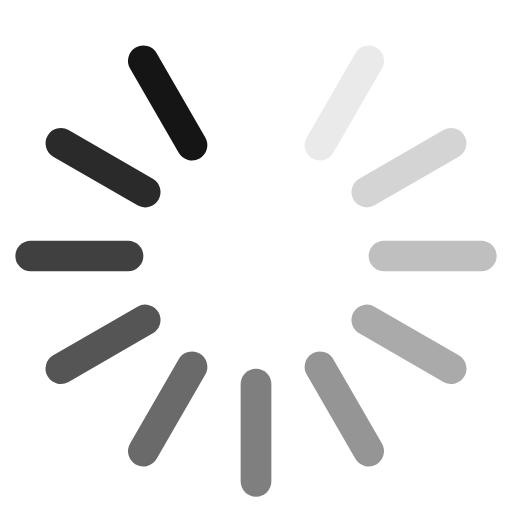
t = 0.00 s
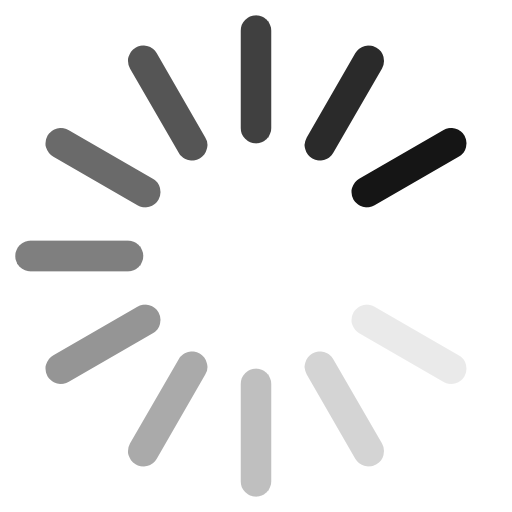
t = 0.50 s
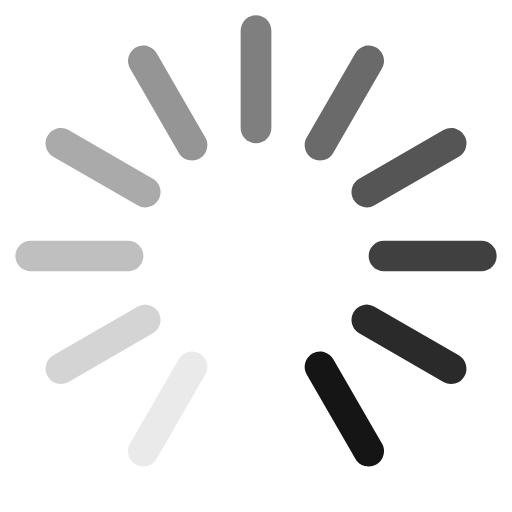
t = 1.00 s
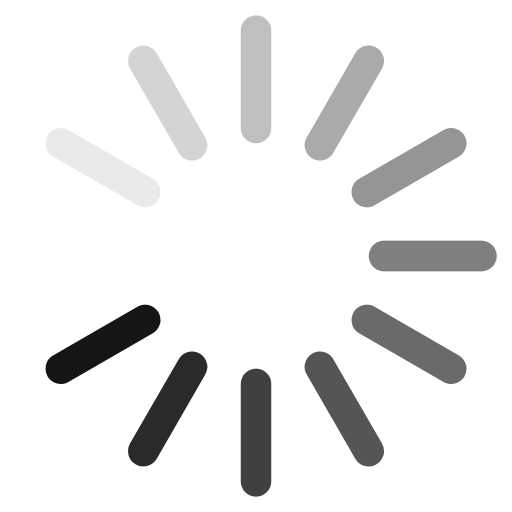
t = 1.50 s

The animated SVG that drew these frames (rendered in a browser with its animation timeline set to each time). Animation: 1 CSS @keyframes rule; one cycle of 2.00 s, repeats indefinitely.

<svg aria-label="Loading..." role="img" viewBox="0 0 100 100" xmlns="http://www.w3.org/2000/svg" style="animation: rotate 2s linear infinite;">
<style>@keyframes rotate {
  0% {
    transform: rotate(0deg);
  }
  100% {
    transform: rotate(360deg);
  }
}</style>
<rect height="6" opacity="0" rx="3" ry="3" transform="rotate(-90 50 50)" width="25" x="72" y="47"></rect>
<rect height="6" opacity="0.08333333333333333" rx="3" ry="3" transform="rotate(-60 50 50)" width="25" x="72" y="47"></rect>
<rect height="6" opacity="0.16666666666666666" rx="3" ry="3" transform="rotate(-30 50 50)" width="25" x="72" y="47"></rect>
<rect height="6" opacity="0.25" rx="3" ry="3" transform="rotate(0 50 50)" width="25" x="72" y="47"></rect>
<rect height="6" opacity="0.3333333333333333" rx="3" ry="3" transform="rotate(30 50 50)" width="25" x="72" y="47"></rect>
<rect height="6" opacity="0.4166666666666667" rx="3" ry="3" transform="rotate(60 50 50)" width="25" x="72" y="47"></rect>
<rect height="6" opacity="0.5" rx="3" ry="3" transform="rotate(90 50 50)" width="25" x="72" y="47"></rect>
<rect height="6" opacity="0.5833333333333334" rx="3" ry="3" transform="rotate(120 50 50)" width="25" x="72" y="47"></rect>
<rect height="6" opacity="0.6666666666666666" rx="3" ry="3" transform="rotate(150 50 50)" width="25" x="72" y="47"></rect>
<rect height="6" opacity="0.75" rx="3" ry="3" transform="rotate(180 50 50)" width="25" x="72" y="47"></rect>
<rect height="6" opacity="0.8333333333333334" rx="3" ry="3" transform="rotate(210 50 50)" width="25" x="72" y="47"></rect>
<rect height="6" opacity="0.9166666666666666" rx="3" ry="3" transform="rotate(240 50 50)" width="25" x="72" y="47"></rect>
</svg>
